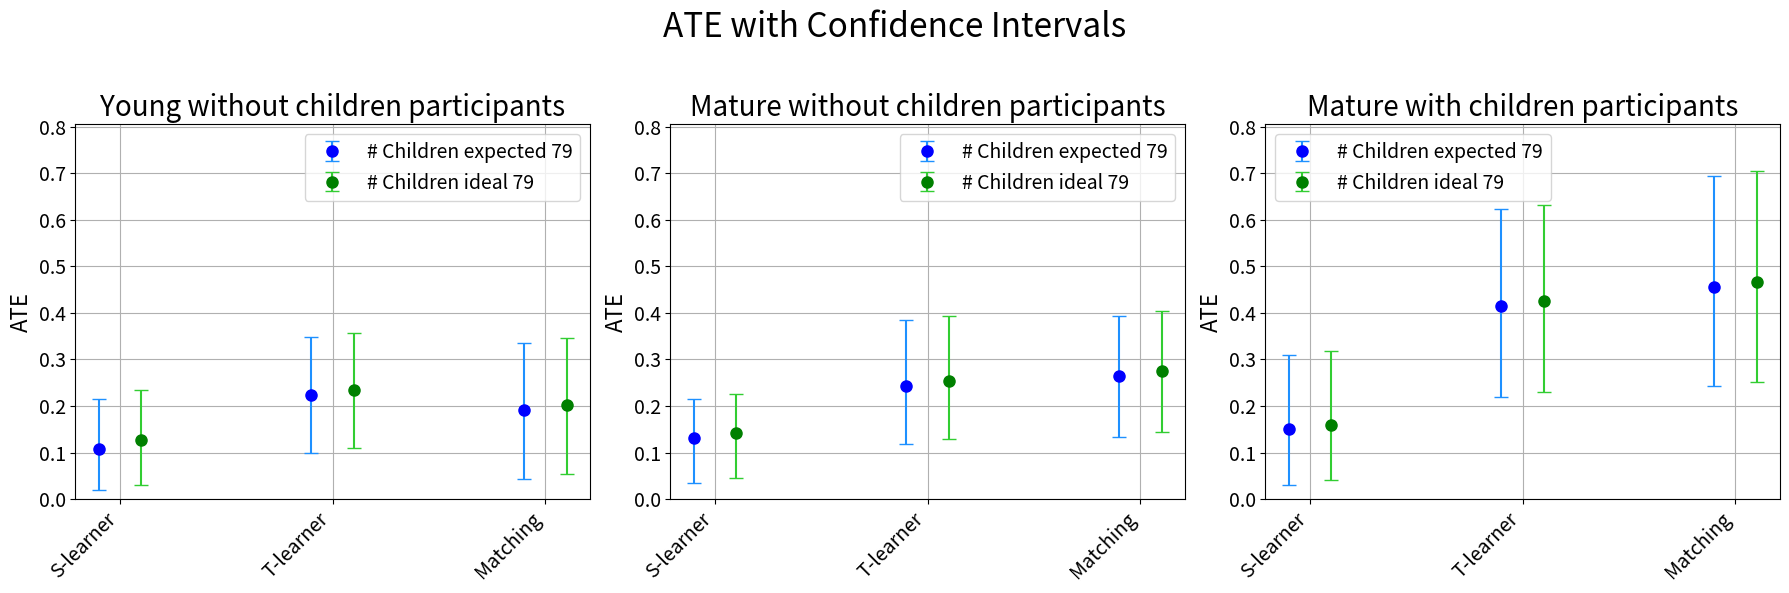

This figure's Python source: (Note: this script raises an exception after producing the figure.)
import numpy as np
import pandas as pd
import matplotlib.pyplot as plt

import matplotlib.pyplot as plt


def plot_ATE_with_confidence_intervals(dir1, dir2, dir3, title1, title2, title3, main_title, save_path,
                                          color1='blue', color2='green'):
    # Increase the text sizes
    label_size = 16
    title_size = 20
    tick_size = 14

    # Find the global maximum value across all directories
    all_means = []
    all_highs = []

    for directory in [dir1, dir2, dir3]:
        for vals in directory.values():
            all_means.extend([vals["# Children expected 79"][1], vals["# Children ideal 79"][1]])
            all_highs.extend([vals["# Children expected 79"][2], vals["# Children ideal 79"][2]])

    max_y_value = max(all_highs)

    # Create a figure with 3 subplots side by side
    fig, axes = plt.subplots(1, 3, figsize=(18, 6))

    # Set the main title for the entire figure
    fig.suptitle(main_title, fontsize=title_size + 4)

    # Function to plot each subplot
    def plot_subplot(ax, directory, title):
        keys = list(directory.keys())
        x_range = range(len(keys))

        means_expected = [vals["# Children expected 79"][1] for vals in directory.values()]  # Extracting mean values
        lower_errors_expected = [vals["# Children expected 79"][1] - vals["# Children expected 79"][0] for vals in
                                 directory.values()]  # Lower errors
        upper_errors_expected = [vals["# Children expected 79"][2] - vals["# Children expected 79"][1] for vals in
                                 directory.values()]  # Upper errors
        error_bars_expected = [lower_errors_expected, upper_errors_expected]

        means_ideal = [vals["# Children ideal 79"][1] for vals in directory.values()]  # Extracting mean values
        lower_errors_ideal = [vals["# Children ideal 79"][1] - vals["# Children ideal 79"][0] for vals in
                              directory.values()]  # Lower errors
        upper_errors_ideal = [vals["# Children ideal 79"][2] - vals["# Children ideal 79"][1] for vals in
                              directory.values()]  # Upper errors
        error_bars_ideal = [lower_errors_ideal, upper_errors_ideal]

        # Offset the two series slightly on the x-axis to distinguish them
        x_offset = 0.1
        ax.errorbar([x - x_offset for x in x_range], means_expected, yerr=error_bars_expected,
                    fmt='o', color=color1, ecolor='dodgerblue', capsize=5, markersize=8, label="# Children expected 79")

        ax.errorbar([x + x_offset for x in x_range], means_ideal, yerr=error_bars_ideal,
                    fmt='o', color=color2, ecolor='limegreen', capsize=5, markersize=8, label="# Children ideal 79")

        # Set labels and title
        ax.set_title(title, fontsize=title_size)
        ax.set_ylabel('ATE', fontsize=label_size)
        ax.tick_params(axis='both', labelsize=tick_size)

        # Display strings on the x-axis
        ax.set_xticks(x_range)
        ax.set_xticklabels(keys, fontsize=tick_size, rotation=45, ha='right')

        # Set the y-axis range to be the same across all plots
        ax.set_ylim(0, max_y_value + 0.1)  # Adding a small buffer to the max value

        ax.grid(True)
        ax.legend(fontsize=label_size - 2)  # Add legend to distinguish between the two series

    # Plot each directory in its own subplot
    plot_subplot(axes[0], dir1, title1)
    plot_subplot(axes[1], dir2, title2)
    plot_subplot(axes[2], dir3, title3)

    # Adjust layout to prevent overlapping
    plt.tight_layout(rect=[0, 0, 1, 0.95])

    # Save the figure to the specified path
    plt.savefig(save_path)

    # Close the plot to free up memory
    plt.close(fig)

#######################################################

if __name__ == '__main__':
    """
    dir1 = {'S-learner': [0.019201057866849013, 0.10748502622217614, 0.2142904936447768],
            'T-learner': [0.09968651679611173, 0.22442348072323706, 0.3476276513989843],
            'Matching': [0.042839374555792474, 0.19159192134565267, 0.3359556384742952]}

    dir2 = {'S-learner': [0.035365652090406168, 0.13208454391386297, 0.21584471212541296],
            'T-learner': [0.11897666553164755, 0.24276123068171255, 0.3837212130352622],
            'Matching': [0.13426375768481033, 0.26534143049932525, 0.39396311291048135]}

    dir3 = {'S-learner': [0.03044049992256798, 0.15000141309061785, 0.3087912877426343],
            'T-learner': [0.21993336812443282, 0.4148107888072976, 0.6227929933245071],
            'Matching': [0.24214241866175568, 0.456413546142828, 0.6953243298547166]}
    """

    dir1 = {'S-learner': {"# Children expected 79" : [0.0192, 0.1074, 0.2142], "# Children ideal 79" : [0.0292, 0.1274, 0.2342]},
            'T-learner': {"# Children expected 79" : [0.0997, 0.2244, 0.3476], "# Children ideal 79" : [0.1097, 0.2344, 0.3576]},
            'Matching': {"# Children expected 79" : [0.0428, 0.1916, 0.3360], "# Children ideal 79" : [0.0528, 0.2016, 0.3460]}}

    dir2 = {'S-learner': {"# Children expected 79" : [0.0354, 0.1321, 0.2158], "# Children ideal 79" : [0.0454, 0.1421, 0.2258]},
            'T-learner': {"# Children expected 79" : [0.1190, 0.2428, 0.3837], "# Children ideal 79" : [0.1290, 0.2528, 0.3937]},
            'Matching': {"# Children expected 79" : [0.1343, 0.2653, 0.3940], "# Children ideal 79" : [0.1443, 0.2753, 0.4040]}}

    dir3 = {'S-learner': {"# Children expected 79" : [0.0304, 0.1500, 0.3088], "# Children ideal 79" : [0.0404, 0.1600, 0.3188]},
            'T-learner': {"# Children expected 79" : [0.2199, 0.4148, 0.6228], "# Children ideal 79" : [0.2299, 0.4248, 0.6328]},
            'Matching': {"# Children expected 79" : [0.2421, 0.4564, 0.6953], "# Children ideal 79" : [0.2521, 0.4664, 0.7053]}}

    plot_ATE_with_confidence_intervals(dir1,
                                       dir2,
                                       dir3,
                                       title1="Young without children participants",
                                       title2="Mature without children participants",
                                       title3="Mature with children participants",
                                       main_title="ATE with Confidence Intervals",
                                       save_path="figures/ate_plot.png",)